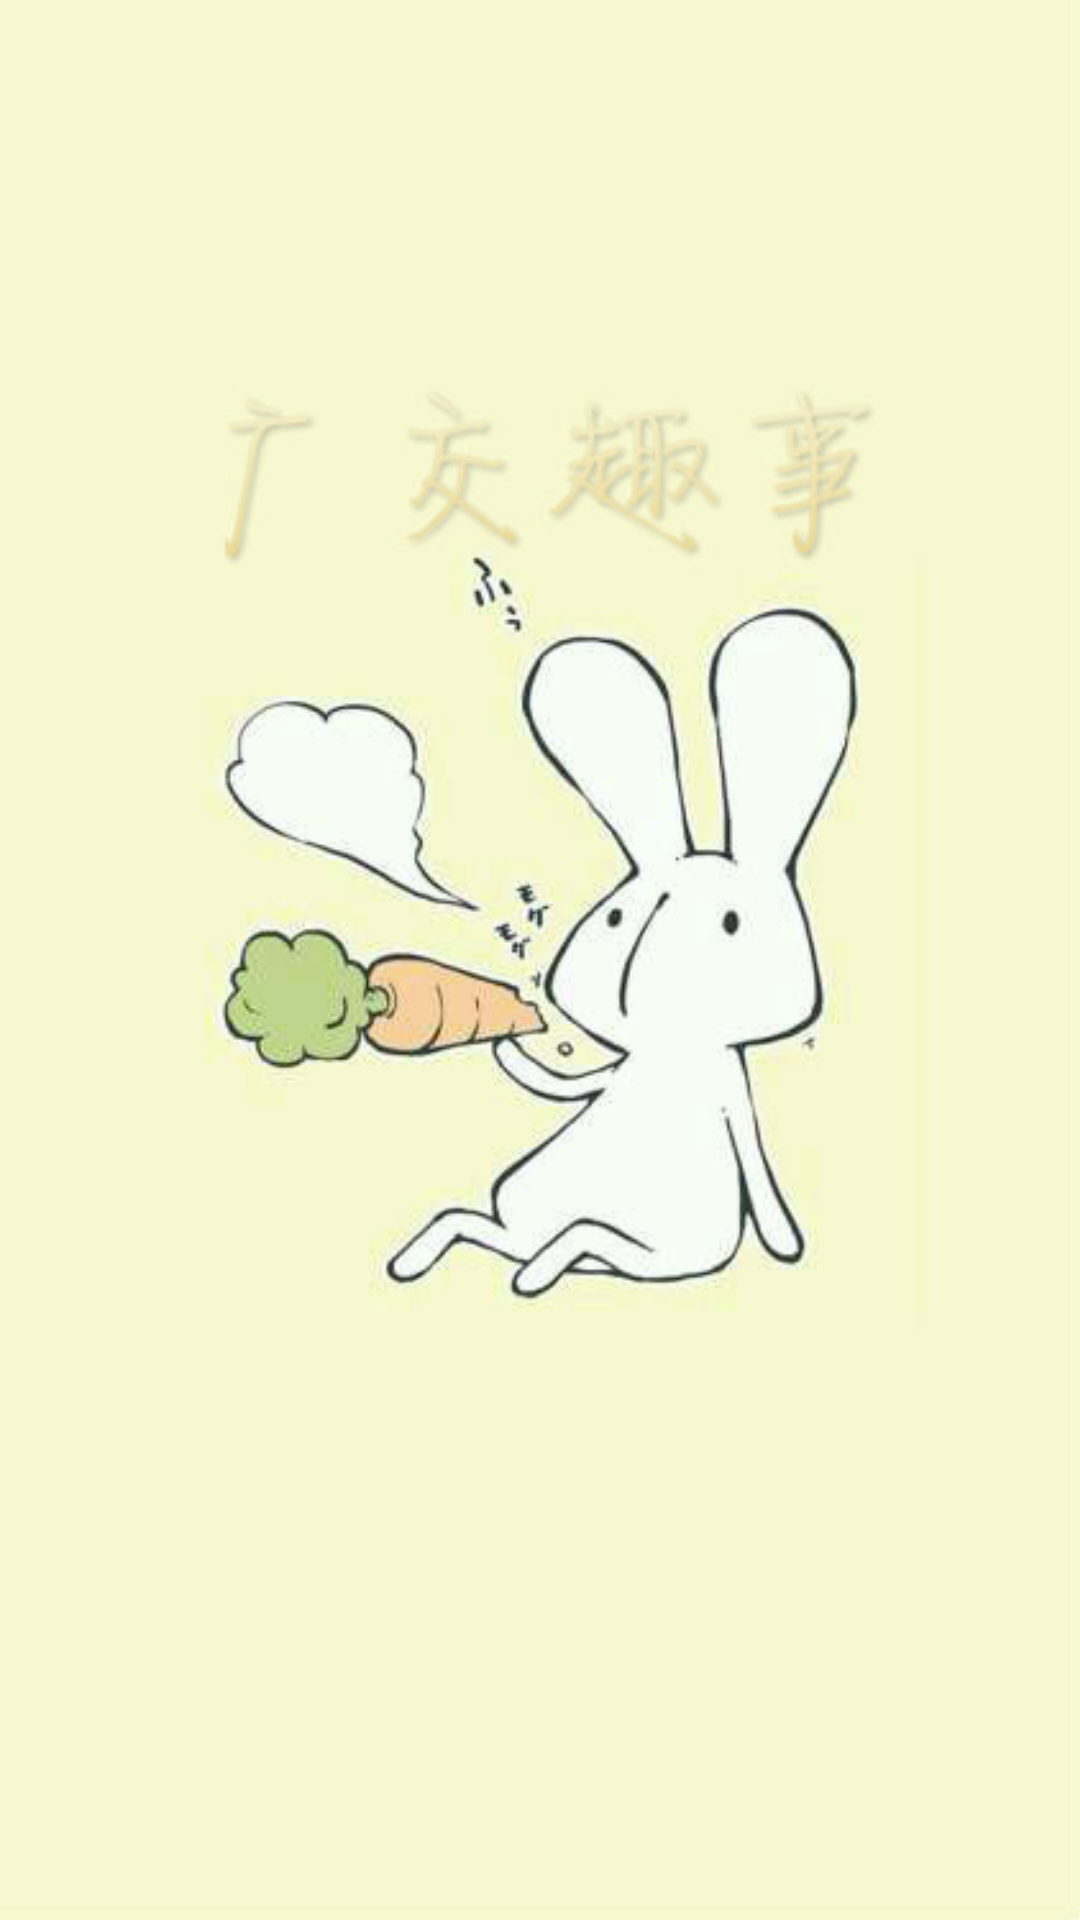

Write the Android layout XML for this screen, with the resource values it uses.
<!-- AndroidManifest.xml: activity theme AppTheme.NoActionBar -->
<!-- res/layout/activity_splash.xml -->
<?xml version="1.0" encoding="utf-8"?>
<RelativeLayout xmlns:android="http://schemas.android.com/apk/res/android"
    android:id="@+id/rt_root"
    android:background="@drawable/splash"
    android:layout_width="match_parent"
    android:layout_height="match_parent">
    <ImageView
        android:scaleType="centerCrop"
        android:src="@drawable/splash"
        android:layout_width="match_parent"
        android:layout_height="match_parent" />
</RelativeLayout>
<!-- resources referenced by this layout -->
<resources>
  <!-- drawable splash: jpg bitmap (drawable-v21, 30744 bytes) -->
  <style name="AppTheme.NoActionBar">
          <item name="windowActionBar">false</item>
          <item name="windowNoTitle">true</item>
      </style>
</resources>
